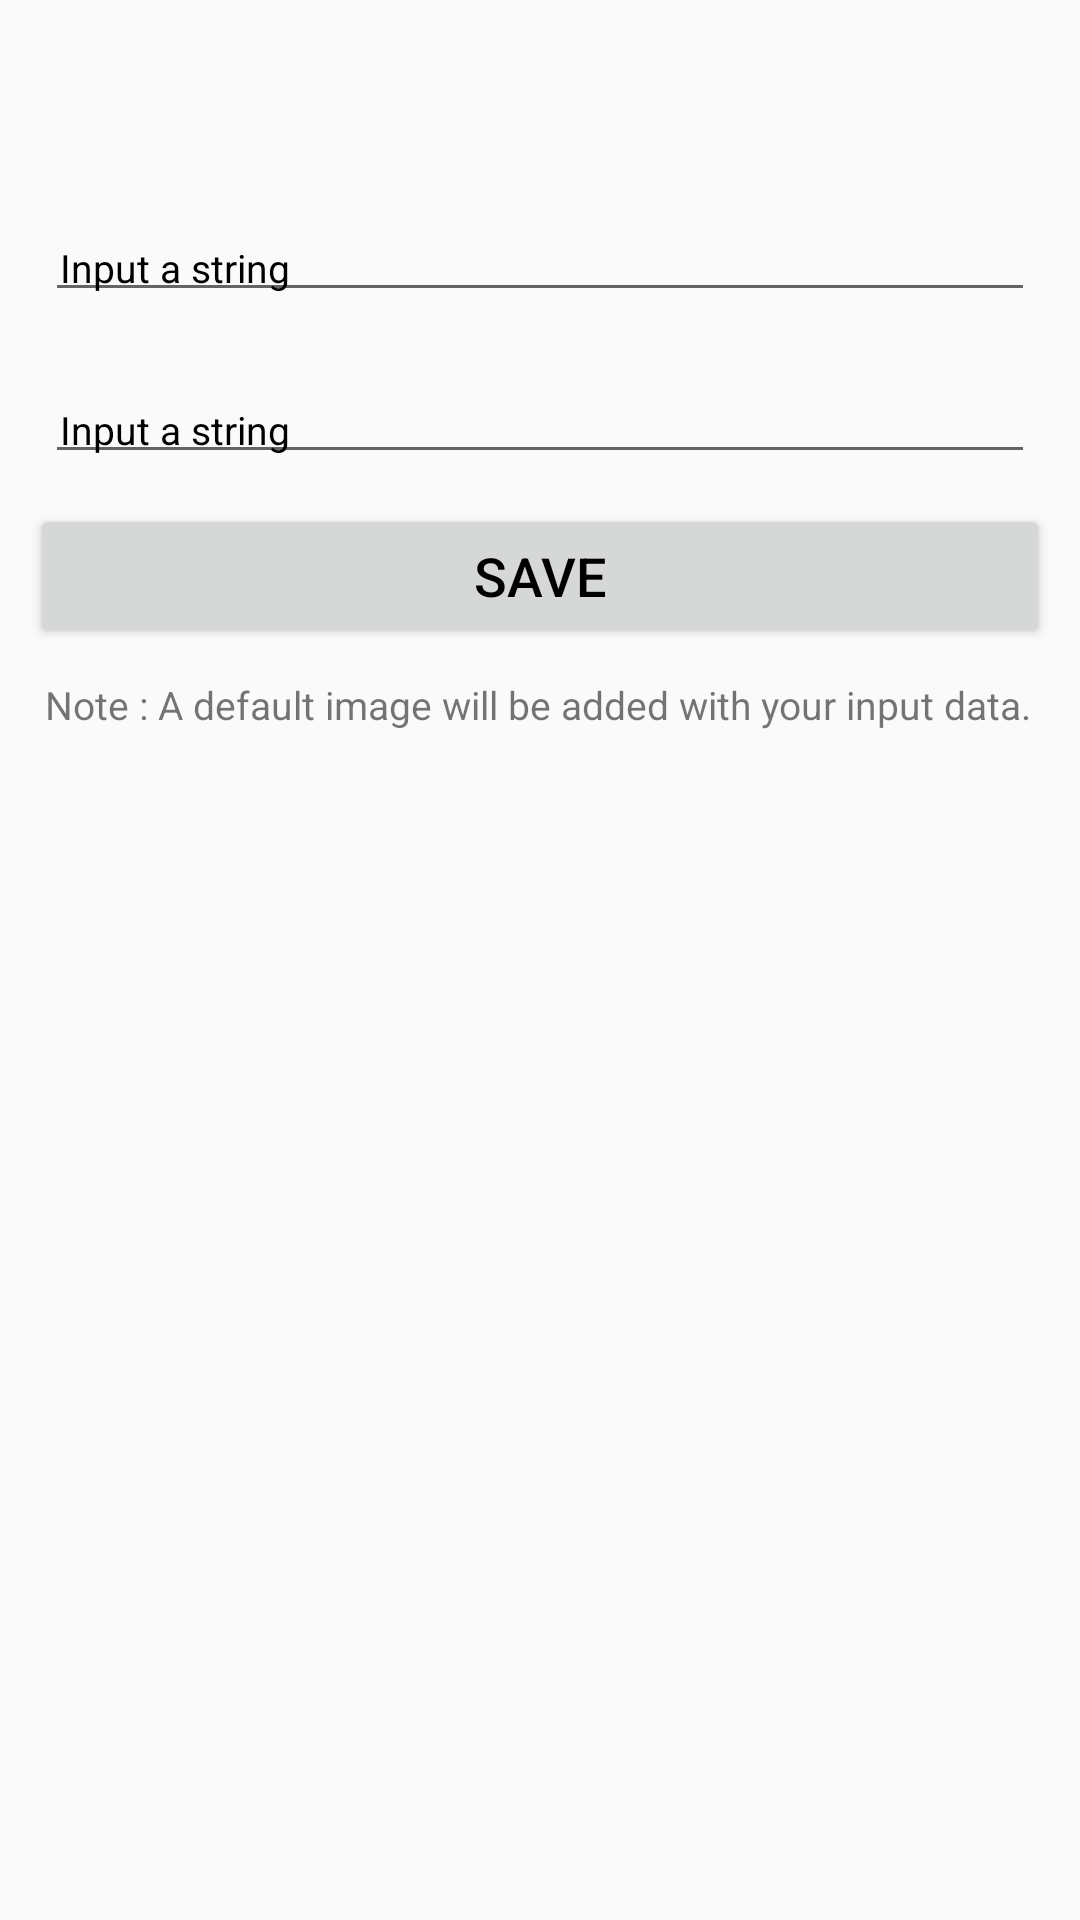

Write the Android layout XML for this screen, with the resource values it uses.
<!-- AndroidManifest.xml: application theme AppTheme -->
<!-- res/layout/fragment_category_add.xml -->
<?xml version="1.0" encoding="utf-8"?>
<androidx.constraintlayout.widget.ConstraintLayout xmlns:android="http://schemas.android.com/apk/res/android"
    xmlns:app="http://schemas.android.com/apk/res-auto"
    xmlns:tools="http://schemas.android.com/tools"
    android:layout_width="@dimen/dp300"
    android:layout_height="wrap_content"
    android:padding="@dimen/dp10"
    android:layout_gravity="center"
    tools:context=".fragment.CategoryAddFragment">

    <com.google.android.material.textfield.TextInputLayout
        android:id="@+id/til_first_input"
        style="@style/MyInputTextViewStyle"
        android:layout_width="match_parent"
        android:layout_height="wrap_content"
        android:layout_marginTop="@dimen/dp50"
        app:layout_constraintEnd_toEndOf="parent"
        app:layout_constraintLeft_toLeftOf="parent"
        app:layout_constraintRight_toRightOf="parent"
        app:layout_constraintStart_toStartOf="parent"
        app:layout_constraintTop_toTopOf="parent">

        <com.google.android.material.textfield.TextInputEditText
            android:id="@+id/et_name"
            style="@style/MyInputTextViewStyle"
            android:layout_width="match_parent"
            android:layout_height="match_parent"
            android:hint="@string/text_input_hint"
            android:padding="@dimen/dp5" />
    </com.google.android.material.textfield.TextInputLayout>


    <com.google.android.material.textfield.TextInputLayout
        android:id="@+id/til_second_input"
        style="@style/MyInputTextViewStyle"
        android:layout_width="match_parent"
        android:layout_height="wrap_content"
        android:layout_marginTop="@dimen/dp5"
        app:layout_constraintEnd_toEndOf="parent"
        app:layout_constraintLeft_toLeftOf="parent"
        app:layout_constraintRight_toRightOf="parent"
        app:layout_constraintStart_toStartOf="parent"
        app:layout_constraintTop_toBottomOf="@+id/til_first_input">

        <com.google.android.material.textfield.TextInputEditText
            android:id="@+id/et_description"
            style="@style/MyInputTextViewStyle"
            android:layout_width="match_parent"
            android:layout_height="match_parent"
            android:hint="@string/text_input_hint"
            android:padding="@dimen/dp5"/>
    </com.google.android.material.textfield.TextInputLayout>

    <Button
        style="@style/MyButtonStyle"
        android:id="@+id/btn_save"
        android:layout_width="match_parent"
        android:layout_height="wrap_content"
        android:padding="@dimen/dp5"
        android:layout_marginTop="@dimen/dp5"
        android:text="@string/text_save"
        app:layout_constraintEnd_toEndOf="parent"
        app:layout_constraintLeft_toLeftOf="parent"
        app:layout_constraintRight_toRightOf="parent"
        app:layout_constraintStart_toStartOf="parent"
        app:layout_constraintTop_toBottomOf="@+id/til_second_input" />

    <TextView
        style="@style/MyFootNoteTextViewStyle"
        android:layout_width="match_parent"
        android:layout_height="wrap_content"
        android:layout_marginTop="@dimen/dp5"
        app:layout_constraintEnd_toEndOf="parent"
        app:layout_constraintLeft_toLeftOf="parent"
        app:layout_constraintRight_toRightOf="parent"
        app:layout_constraintStart_toStartOf="parent"
        app:layout_constraintTop_toBottomOf="@+id/btn_save" />

</androidx.constraintlayout.widget.ConstraintLayout>
<!-- resources referenced by this layout -->
<resources>
  <dimen name="dp10">10dp</dimen>
  <dimen name="dp300">300dp</dimen>
  <dimen name="dp5">5dp</dimen>
  <dimen name="dp50">50dp</dimen>
  <string name="text_input_hint">Input a string</string>
  <string name="text_save">Save</string>
  <style name="MyButtonStyle">
          <item name="android:textColor">@android:color/black</item>
          <item name="android:textStyle">normal</item>
          <item name="android:textSize">@dimen/sp18</item>
          <item name="android:gravity">center</item>
          <item name="android:padding">@dimen/dp5</item>
      </style>
  <style name="MyFootNoteTextViewStyle">
          <item name="android:textStyle">normal</item>
          <item name="android:textSize">@dimen/sp13</item>
          <item name="android:gravity">start|center_vertical</item>
          <item name="android:padding">@dimen/dp5</item>
          <item name="android:text">@string/text_foot_note</item>
      </style>
  <style name="MyInputTextViewStyle">
          <item name="android:textColor">@android:color/black</item>
          <item name="android:textColorHint">@android:color/black</item>
          <item name="android:textStyle">normal</item>
          <item name="android:textSize">@dimen/sp13</item>
          <item name="android:gravity">start|center_vertical</item>
          <item name="android:padding">@dimen/dp5</item>
      </style>
  <style name="AppTheme" parent="Theme.AppCompat.Light.DarkActionBar">
          
          <item name="colorPrimary">@color/colorPrimary</item>
          <item name="colorPrimaryDark">@color/colorPrimaryDark</item>
          <item name="colorAccent">@color/colorAccent</item>
      </style>
  <dimen name="sp18">18sp</dimen>
  <dimen name="sp13">13sp</dimen>
  <string name="text_foot_note">Note : A default image will be added with your input data.</string>
  <!-- not gathered from this repository: default colours our renderer supplied (Android Studio template values) -->
  <color name="colorPrimary">#FF6200EE</color>
  <color name="colorPrimaryDark">#FF3700B3</color>
  <color name="colorAccent">#FF03DAC5</color>
</resources>
